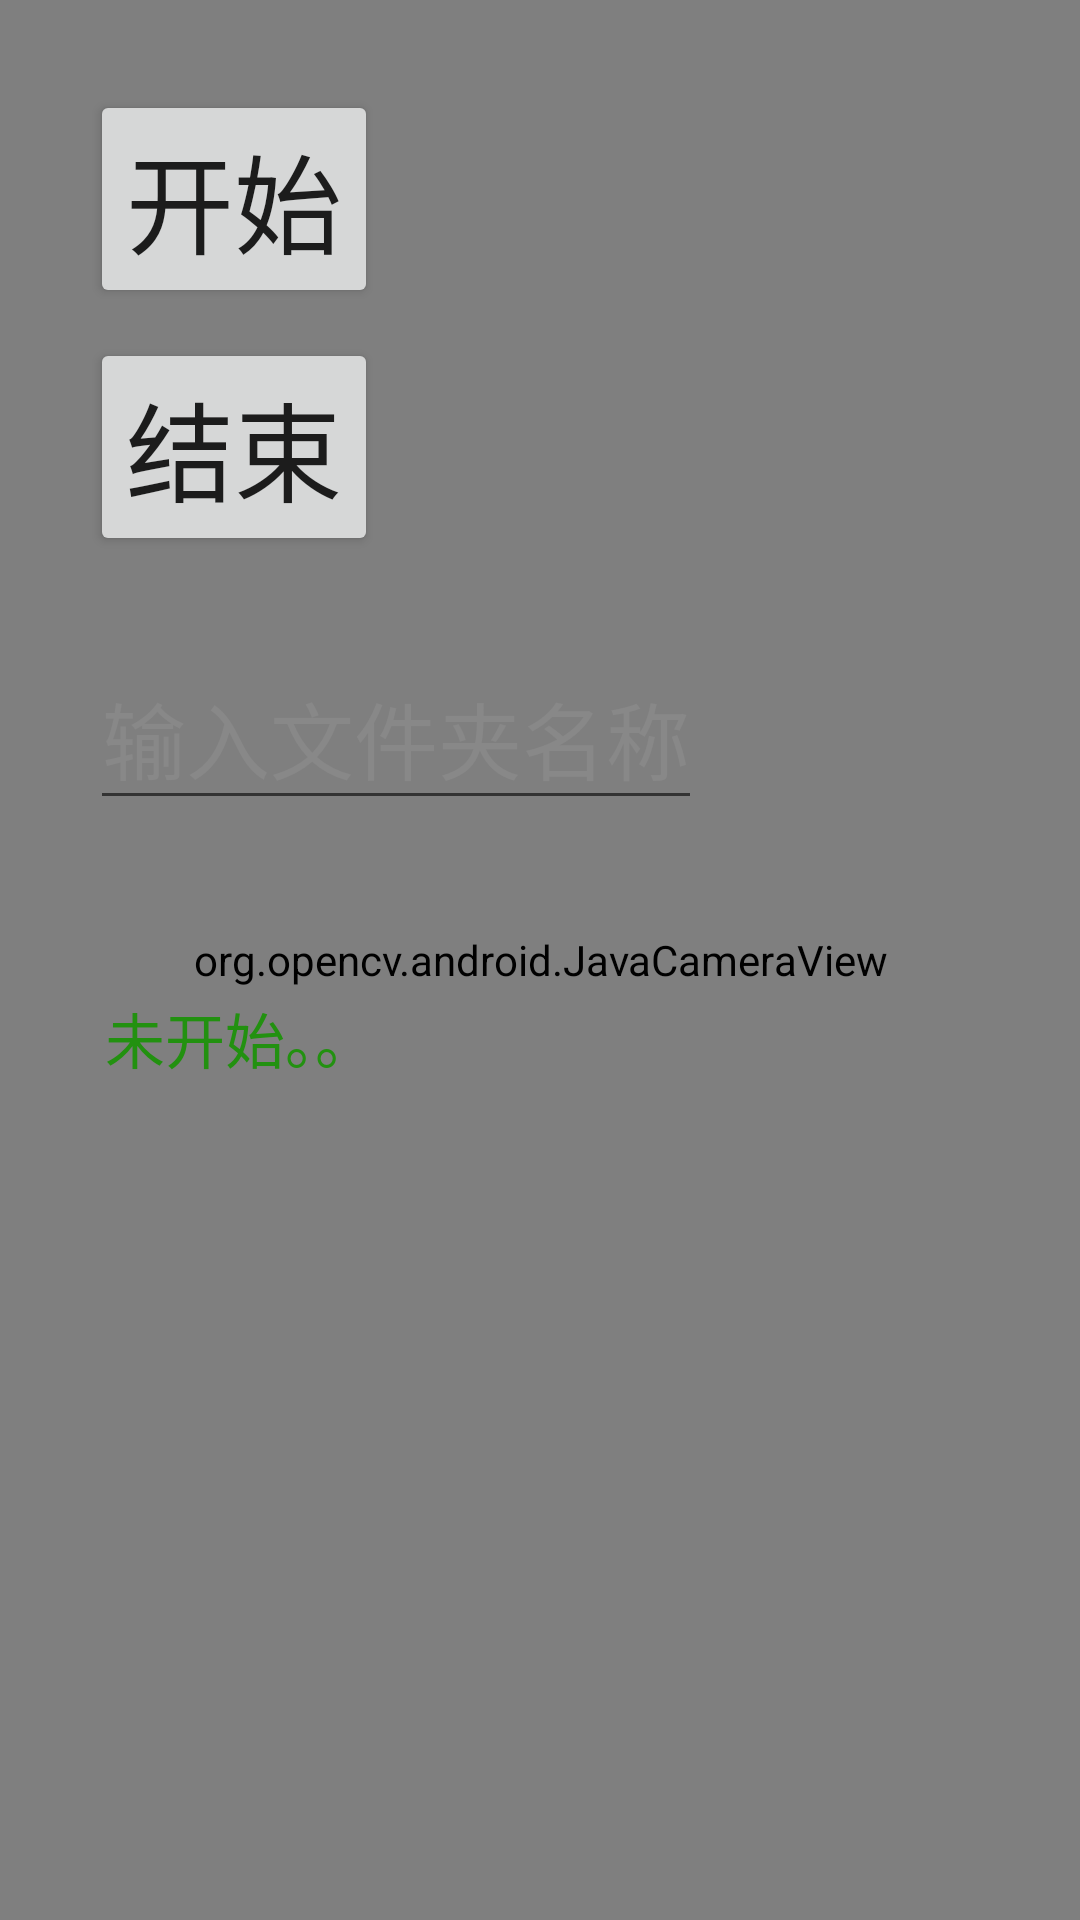

This screen was rendered from an Android layout file. Write that file and the resources it references.
<!-- AndroidManifest.xml: application theme AppTheme -->
<!-- res/layout/tutorial2_surface_view.xml -->
<RelativeLayout xmlns:android="http://schemas.android.com/apk/res/android"
    xmlns:tools="http://schemas.android.com/tools"
    xmlns:opencv="http://schemas.android.com/apk/res-auto"

    android:layout_width="match_parent"
    android:layout_height="match_parent">

    <org.opencv.android.JavaCameraView
        android:id="@+id/tutorial2_activity_surface_view"
        android:layout_width="fill_parent"
        android:layout_height="fill_parent"
        opencv:camera_id="any" />
    <TextView
        android:layout_width="wrap_content"
        android:layout_height="wrap_content"
        android:layout_alignParentRight="true"
        android:layout_alignParentTop="true"
        android:id="@+id/path_str"/>
    <LinearLayout
        android:layout_width="wrap_content"
        android:layout_height="wrap_content"
        android:layout_marginLeft="30dp"
        android:layout_marginTop="30dp"
        android:orientation="vertical"
        android:visibility="visible">

        <Button
            android:id="@+id/start"
            android:layout_width="wrap_content"
            android:layout_height="wrap_content"
            android:textSize="36sp"
            android:layout_marginBottom="10dp"
            android:text="开始"/>
        <Button
            android:id="@+id/end"
            android:layout_width="wrap_content"
            android:layout_height="wrap_content"
            android:textSize="36sp"
            android:layout_marginBottom="10dp"
            android:text="结束"/>

        <EditText
            android:id="@+id/file_name"
            android:layout_marginTop="20dp"
            android:layout_width="wrap_content"
            android:layout_height="wrap_content"
            android:textColorHint="#888888"
            android:minWidth="100dp"
            android:textColor="@color/green"
            android:hint="输入文件夹名称"
            android:textSize="28sp"/>
        <EditText
            android:id="@+id/pic_count"
            android:layout_marginTop="20dp"
            android:layout_width="wrap_content"
            android:layout_height="wrap_content"
            android:textColorHint="#888888"
            android:minWidth="100dp"
            android:textColor="@color/green"
            android:hint="输入拍摄张数"
            android:inputType="number"
            android:visibility="gone"
            android:textSize="28sp"/>
        <Button
            android:id="@+id/stop"
            android:layout_width="wrap_content"
            android:layout_height="wrap_content"
            android:textSize="18sp"
            android:layout_marginBottom="10dp"
            android:visibility="invisible"
            android:text="停止"/>
        <TextView
            android:id="@+id/textv"
            android:layout_width="wrap_content"
            android:layout_height="wrap_content"
            android:textSize="20sp"
            android:textColor="@color/green"
            android:text=" 未开始。。"/>
    </LinearLayout>
</RelativeLayout>
<!-- resources referenced by this layout -->
<resources>
  <color name="green">#229110</color>
  <style name="AppTheme" parent="Theme.AppCompat.Light.DarkActionBar">
          
          <item name="colorPrimary">@color/colorPrimary</item>
          <item name="colorPrimaryDark">@color/colorPrimaryDark</item>
          <item name="colorAccent">@color/colorAccent</item>
      </style>
  <color name="colorPrimary">#3F51B5</color>
  <color name="colorPrimaryDark">#303F9F</color>
  <color name="colorAccent">#FF4081</color>
</resources>
